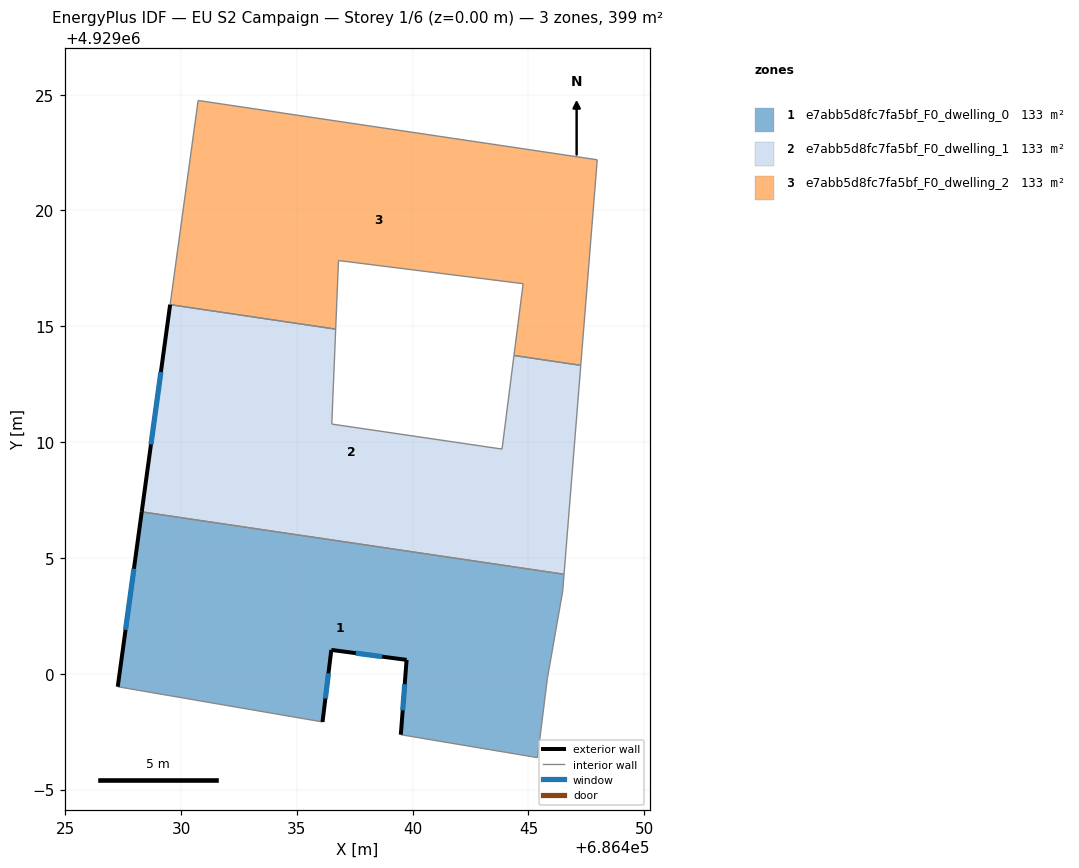
=== STOREY PLAN SPEC (per zone: floor XY polygon, exterior-wall plan segments, windows/doors) ===
zone 1: e7abb5d8fc7fa5bf_F0_dwelling_0  (133.1 m²)
  floor: (686446.54, 4929004.30) (686446.48, 4929003.57) (686445.82, 4928999.81) (686445.39, 4928996.38) (686439.49, 4928997.37) (686439.74, 4929000.60) (686436.49, 4929001.03) (686436.11, 4928997.92) (686427.27, 4928999.44) (686428.30, 4929006.99)
  exterior wall: (686428.30, 4929006.99) – (686427.27, 4928999.44)  [7.6 m]
    window: (686427.97, 4929004.53) – (686427.60, 4929001.90)  [2.8 m²]
  exterior wall: (686439.74, 4929000.60) – (686439.49, 4928997.37)  [3.2 m]
    window: (686439.66, 4928999.55) – (686439.57, 4928998.42)  [1.2 m²]
  exterior wall: (686436.49, 4929001.03) – (686439.74, 4929000.60)  [3.3 m]
    window: (686437.54, 4929000.89) – (686438.68, 4929000.74)  [1.2 m²]
  exterior wall: (686436.11, 4928997.92) – (686436.49, 4929001.03)  [3.1 m]
    window: (686436.23, 4928998.93) – (686436.36, 4929000.02)  [1.1 m²]
  interior walls: 6
zone 2: e7abb5d8fc7fa5bf_F0_dwelling_1  (133.1 m²)
  floor: (686447.26, 4929013.32) (686446.54, 4929004.30) (686428.30, 4929006.99) (686429.53, 4929015.93) (686436.68, 4929014.88) (686436.51, 4929010.78) (686443.86, 4929009.70) (686444.37, 4929013.74)
  exterior wall: (686429.53, 4929015.93) – (686428.30, 4929006.99)  [9.0 m]
    window: (686429.13, 4929013.03) – (686428.70, 4929009.90)  [3.3 m²]
  interior walls: 7
zone 3: e7abb5d8fc7fa5bf_F0_dwelling_2  (133.1 m²)
  floor: (686447.97, 4929022.19) (686447.26, 4929013.32) (686444.37, 4929013.74) (686444.77, 4929016.84) (686436.80, 4929017.84) (686436.68, 4929014.88) (686429.53, 4929015.93) (686430.74, 4929024.75)
  interior walls: 8

=== DERIVED (storey summary) ===
Building: EU S2 Campaign
Storey: 1 of 6  (floor level z = 0.00 m)
Storey gross floor area: 399.2 m²
Zones on this storey: 3
  - e7abb5d8fc7fa5bf_F0_dwelling_0: floor 133.1 m²; exterior wall 17.3 m (51.8 m²); 4 window(s) 6.3 m²; WWR 12.2%
  - e7abb5d8fc7fa5bf_F0_dwelling_1: floor 133.1 m²; exterior wall 9.0 m (27.1 m²); 1 window(s) 3.3 m²; WWR 12.2%
  - e7abb5d8fc7fa5bf_F0_dwelling_2: floor 133.1 m²
Zone adjacency (shared interzone walls):
  - e7abb5d8fc7fa5bf_F0_dwelling_0 ↔ e7abb5d8fc7fa5bf_F0_dwelling_1
  - e7abb5d8fc7fa5bf_F0_dwelling_1 ↔ e7abb5d8fc7fa5bf_F0_dwelling_2